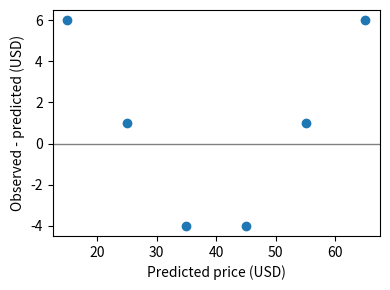

Recreate this plot in Python.
import numpy as np
import matplotlib.pyplot as plt


def residual_plot(actual, predicted):
    fig, ax = plt.subplots(figsize=(4, 3))
    ax.scatter(predicted, actual-predicted)
    ax.axhline(0, color="gray", linewidth=1)
    ax.set_xlabel("Predicted price (USD)")
    ax.set_ylabel("Observed - predicted (USD)")
    fig.tight_layout()
    return fig, ax

predicted = np.array([15., 25., 35., 45., 55., 65.])
actual = np.array([21., 26., 31., 41., 56., 71.])

chart = residual_plot(actual, predicted)
print("Residuals:", actual-predicted)
print("Positive ends and a negative middle suggest missed curvature, not its cause.")
if chart is not None:
    plt.show()
